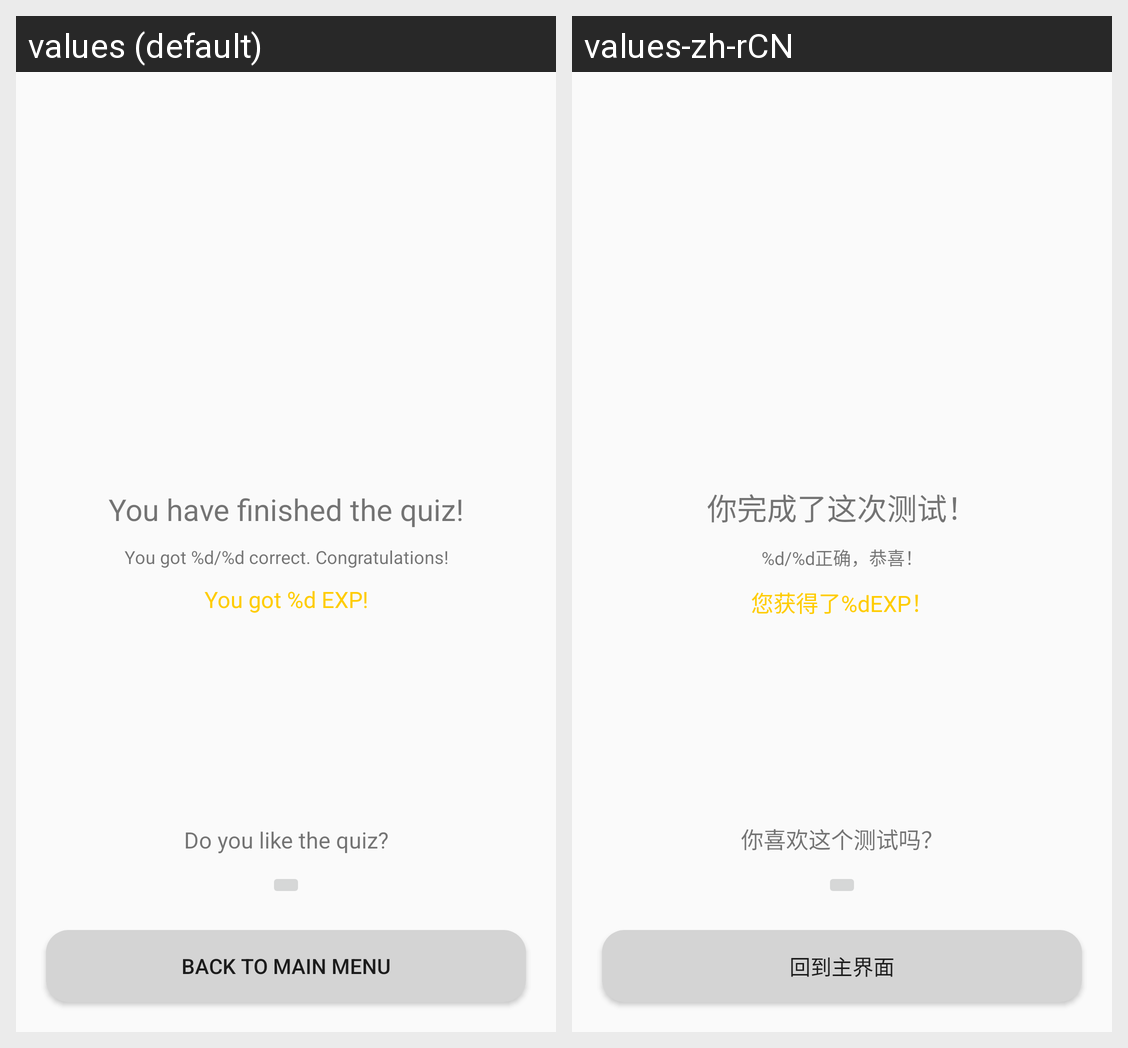

This grid shows one Android layout under two languages. Give, for every string resource on the screen, its name, the default text and each shown locale's text.
Android screen res/layout/activity_quiz_finished.xml rendered under 2 locales, left to right: values (default), values-zh-rCN. Device: Nexus 5 (rendered at 1080×1920; each locale shown at half size, 540×960, under a caption strip naming it); theme AppTheme.
Strings drawn on this screen, with the default value and each locale's value (text and hints the layout hard-codes, and strings that could not be matched under every locale, appear in the picture but are not listed):

UI_finish_quiz_msg
  values: You have finished the quiz!
  values-zh-rCN: 你完成了这次测试！

UI_quiz_finished_full_score_msg
  values: You got %d/%d correct. Congratulations!
  values-zh-rCN: %d/%d正确，恭喜！

UI_quiz_finished_earned_exp_msg
  values: You got %d EXP!
  values-zh-rCN: 您获得了%dEXP！

UI_do_you_like_the_quiz
  values: Do you like the quiz?
  values-zh-rCN: 你喜欢这个测试吗？

UI_back_to_main_menu
  values: Back to Main Menu
  values-zh-rCN: 回到主界面
